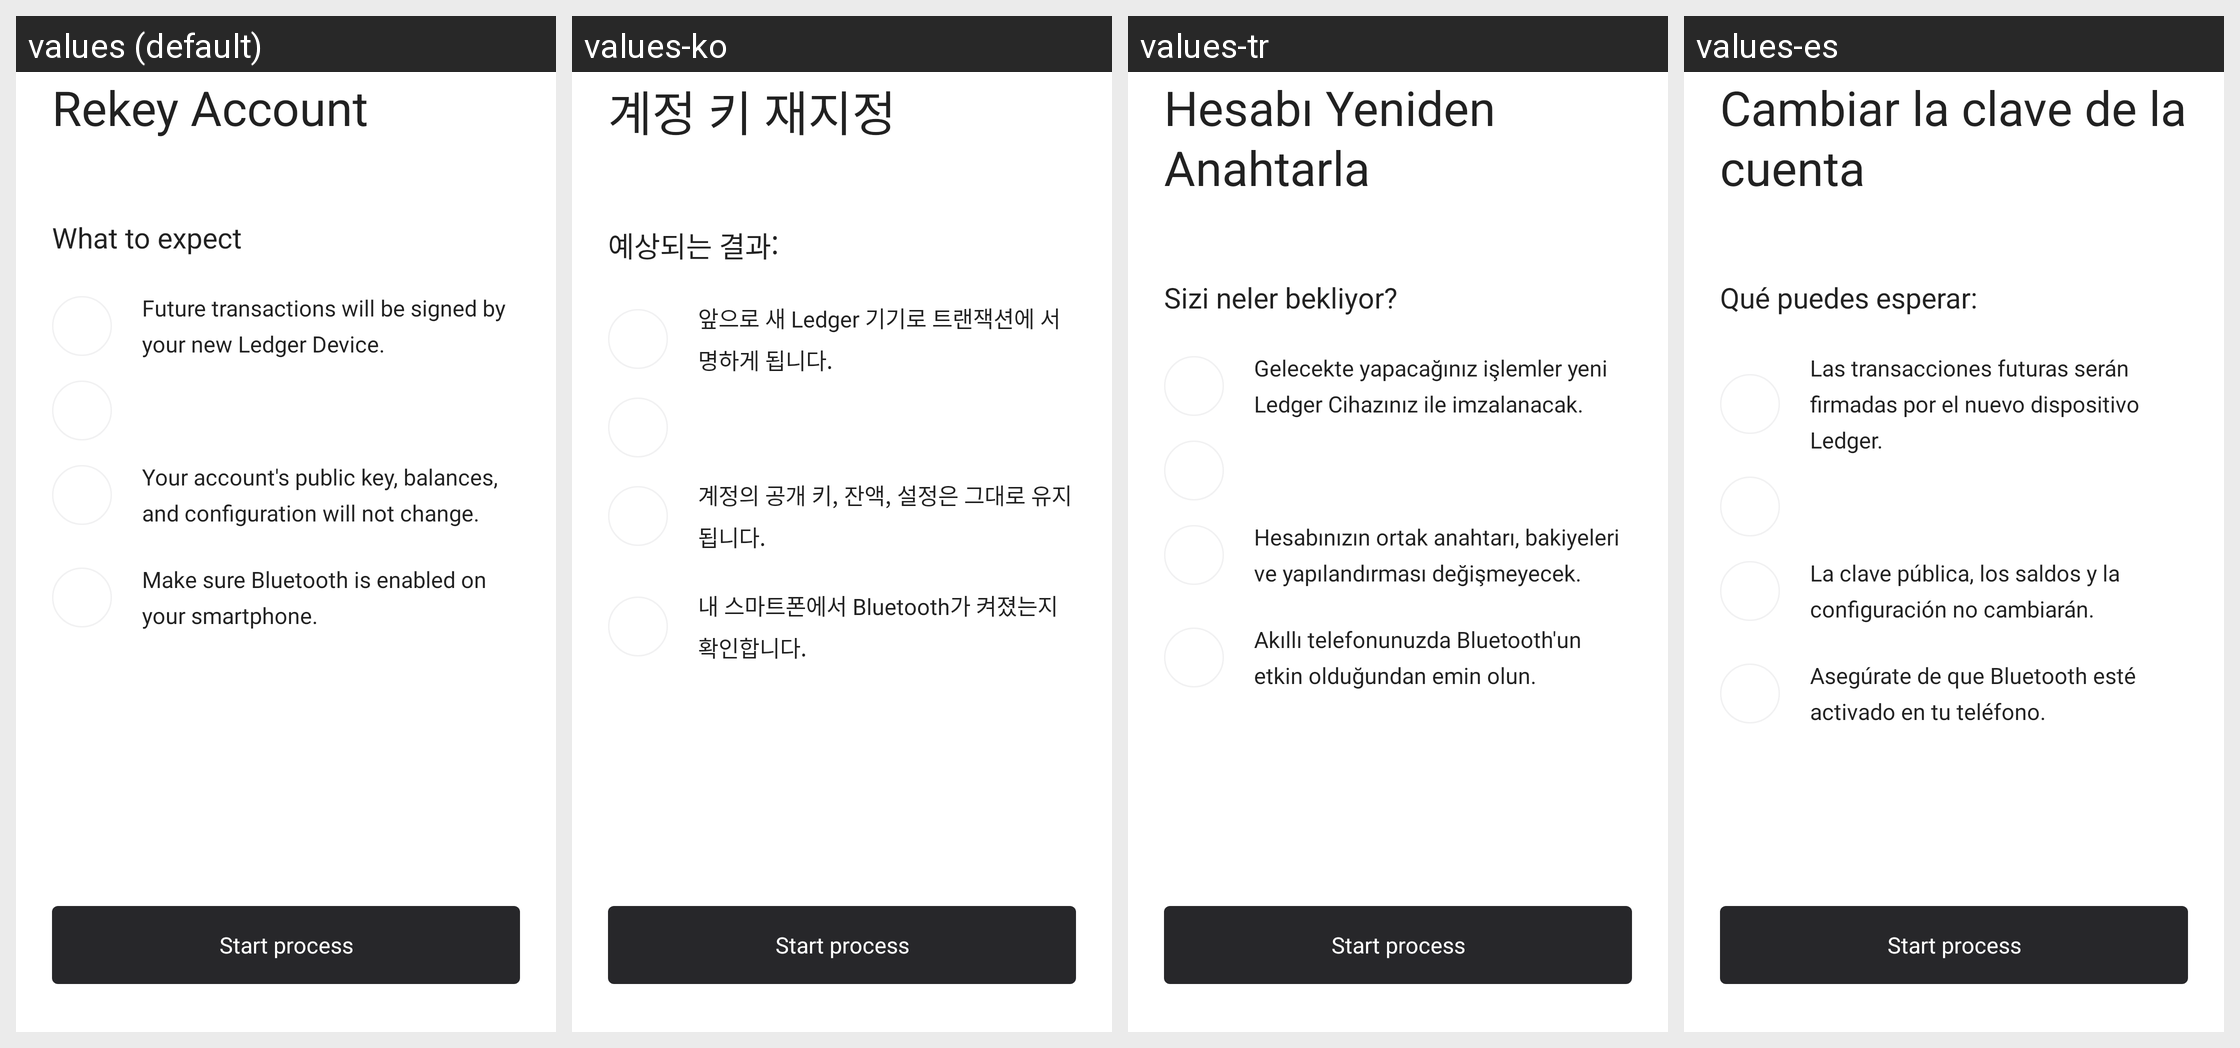

Strings drawn on this Android screen and how each of the app's shown locales translates them:
Android screen res/layout/fragment_rekey_instruction.xml rendered under 4 locales, left to right: values (default), values-ko, values-tr, values-es. Device: Nexus 5 (rendered at 1080×1920; each locale shown at half size, 540×960, under a caption strip naming it); theme AppTheme.
Other locales in the repository, not shown: values-de, values-fr, values-it, values-ja, values-pt, values-zh.
Strings drawn on this screen, with the default value and each locale's value (text and hints the layout hard-codes, and strings that could not be matched under every locale, appear in the picture but are not listed):

rekey_account
  values: Rekey Account
  values-ko: 계정 키 재지정
  values-tr: Hesabı Yeniden Anahtarla
  values-es: Cambiar la clave de la cuenta

what_to_expect
  values: What to expect
  values-ko: 예상되는 결과:
  values-tr: Sizi neler bekliyor?
  values-es: Qué puedes esperar:

future_transactions_will_be
  values: Future transactions will be signed by your new Ledger Device.
  values-ko: 앞으로 새 Ledger 기기로 트랜잭션에 서명하게 됩니다.
  values-tr: Gelecekte yapacağınız işlemler yeni Ledger Cihazınız ile imzalanacak.
  values-es: Las transacciones futuras serán firmadas por el nuevo dispositivo Ledger.

your_account_s_public
  values: Your account's public key, balances, and configuration will not change.
  values-ko: 계정의 공개 키, 잔액, 설정은 그대로 유지됩니다.
  values-tr: Hesabınızın ortak anahtarı, bakiyeleri ve yapılandırması değişmeyecek.
  values-es: La clave pública, los saldos y la configuración no cambiarán.

make_sure_bluetooth
  values: Make sure Bluetooth is enabled on your smartphone.
  values-ko: 내 스마트폰에서 Bluetooth가 켜졌는지 확인합니다.
  values-tr: Akıllı telefonunuzda Bluetooth'un etkin olduğundan emin olun.
  values-es: Asegúrate de que Bluetooth esté activado en tu teléfono.

start_process
  values: Start process
  values-ko: Start process  [not translated; the default value is used]
  values-tr: Start process  [not translated; the default value is used]
  values-es: Start process  [not translated; the default value is used]
